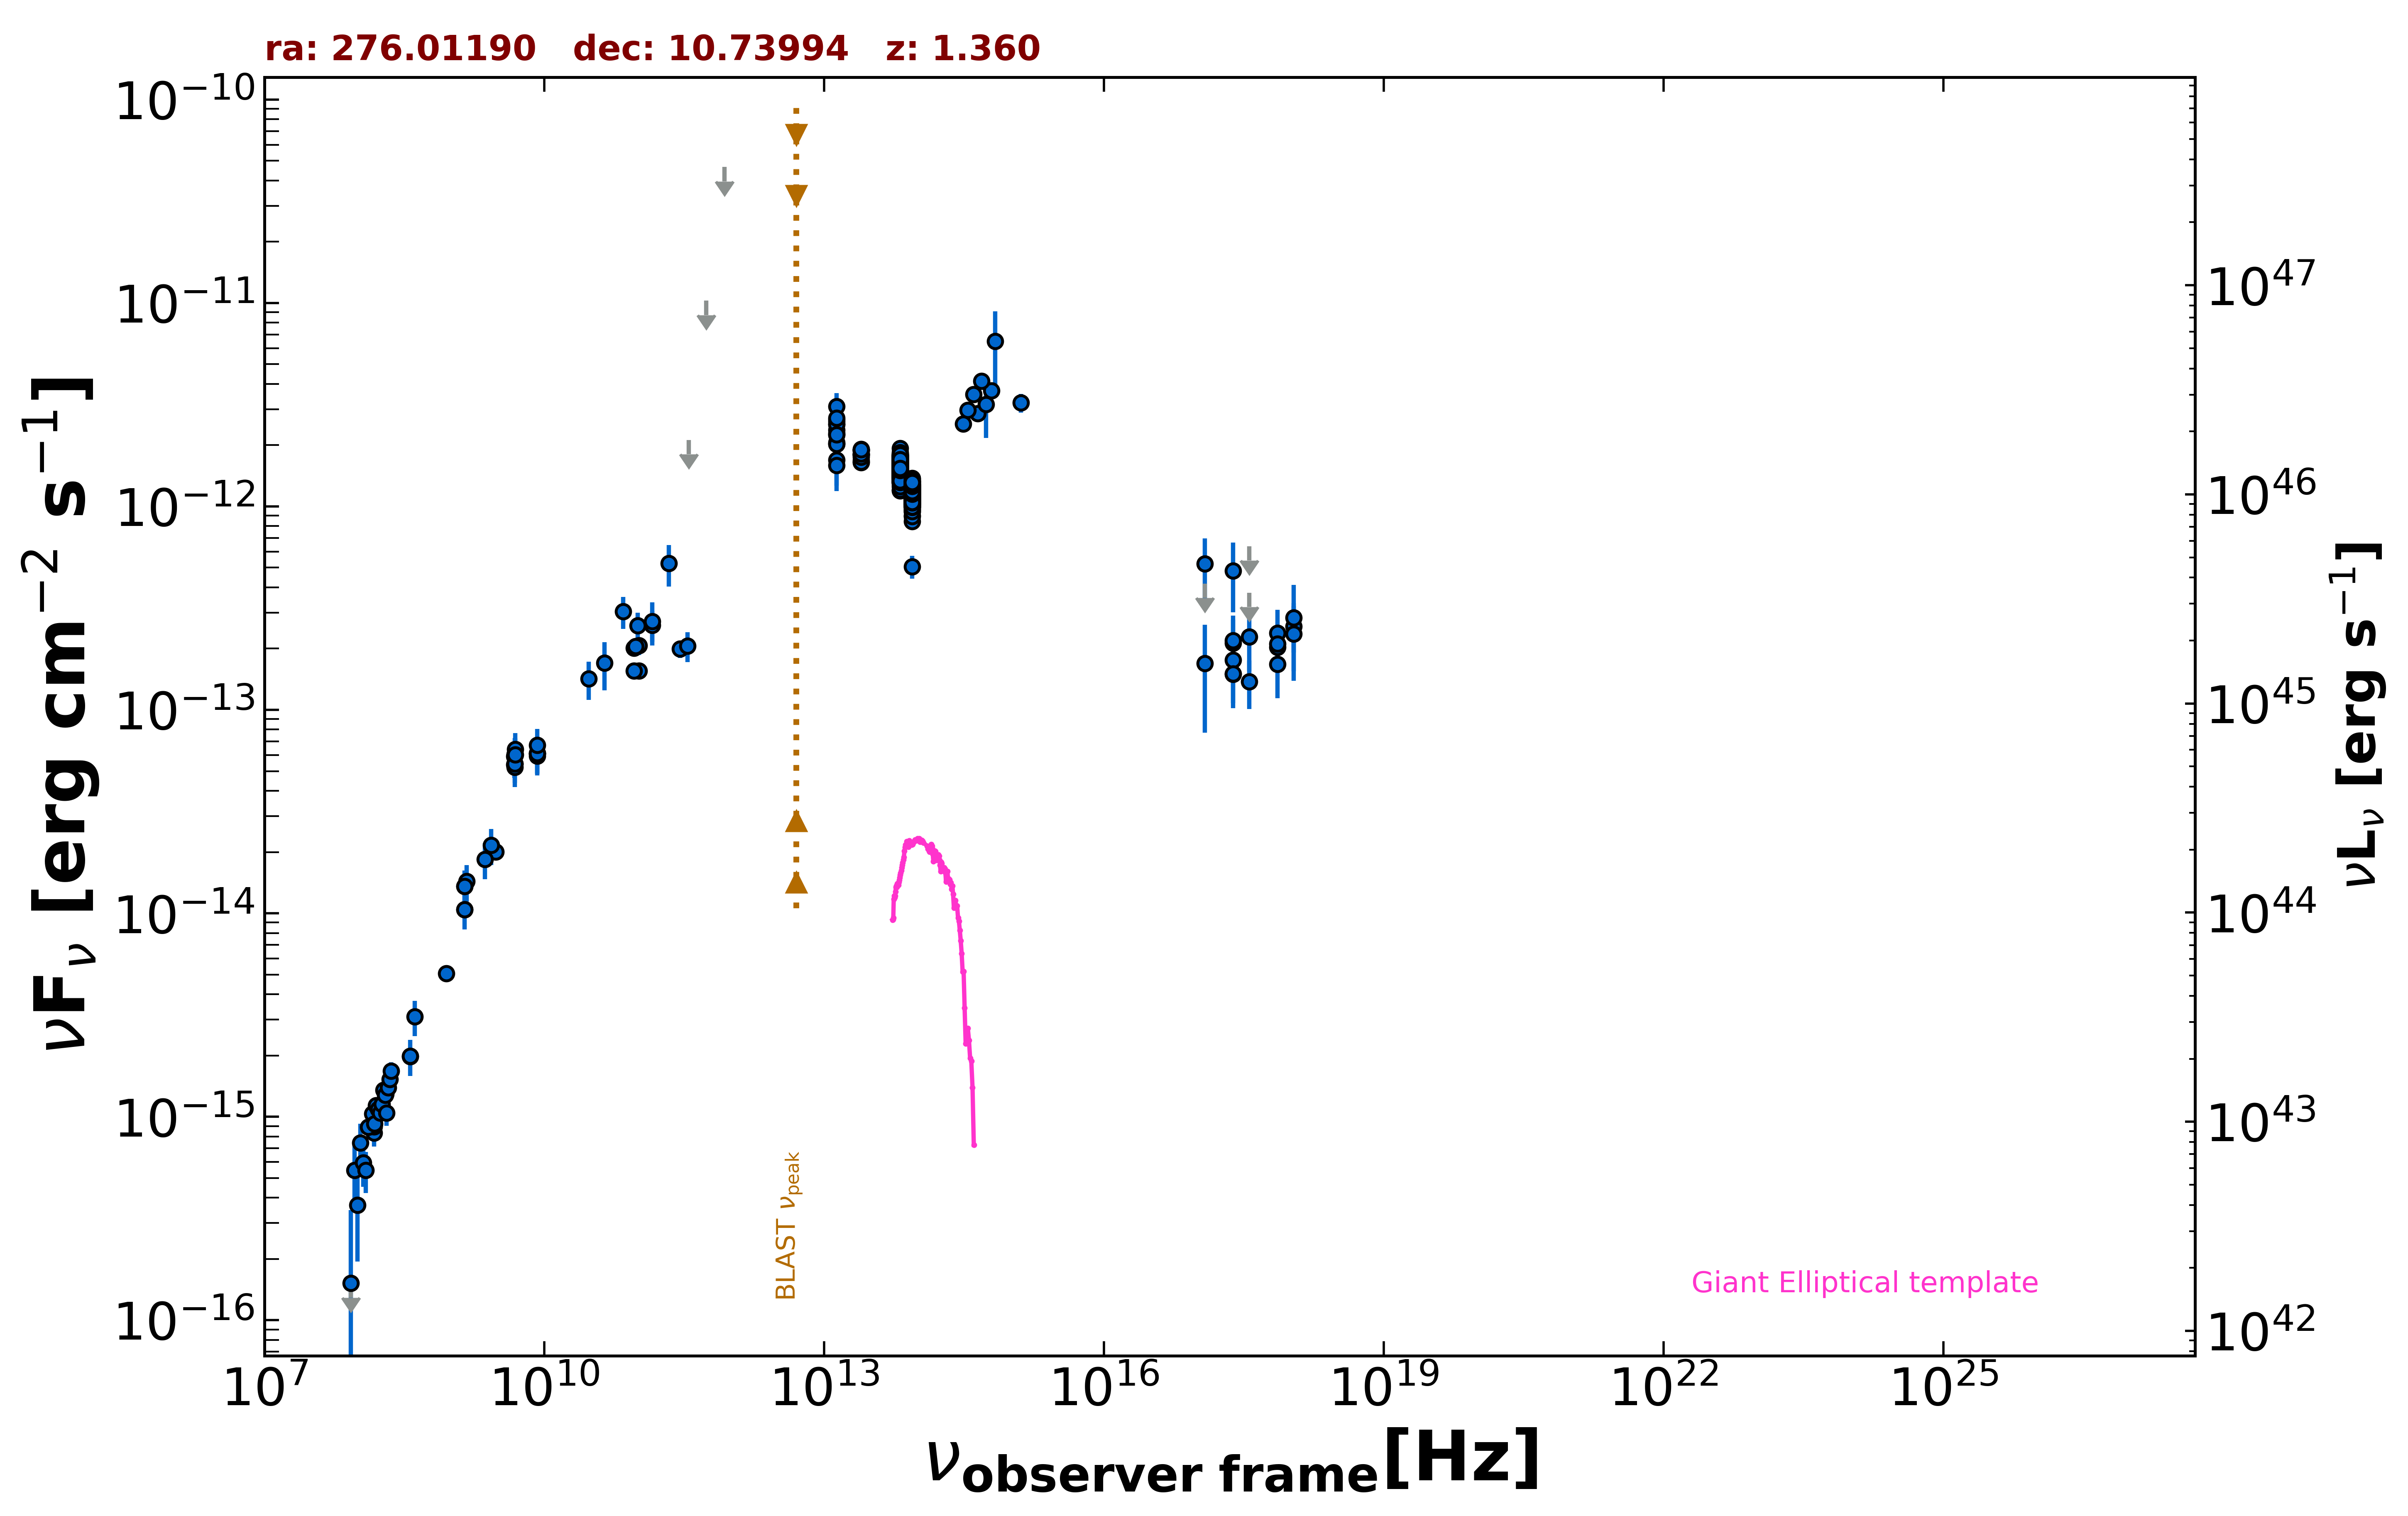

Data behind this chart, as committed beside it:
freq., flux, err_flux, MJD_start, MJD_end, flag, catalog, reference
1.400e+09, 1.356e-14, 4.050e-16, 55000, 55000, , NVSS, Condon et al. 1998  AJ  115  1693
8.870e+08, 5.069e-15, 3.590e-16, 55000, 55000, , RACS, Hale et al. 2021  PASA  38  e058
3.000e+09, 2.003e-14, 2.500e-17, 55000, 55000, , VLASSQL, Gordon et al. 2021  ApJS  255  30
2.418e+17, 4.833e-13, 1.819e-13, 55000, 55000, , RASS, Boller et al. 2016  A&A  103  1
2.418e+17, 1.497e-13, 4.190e-14, 56620, 57345, , 1OUSX, Giommi et al. in preparation
3.627e+17, 1.379e-13, 3.710e-14, 56620, 57345, , 1OUSX, Giommi et al. in preparation
7.253e+17, 2.036e-13, 3.290e-14, 56620, 57345, , 1OUSX, Giommi et al. in preparation
1.088e+18, 2.574e-13, 6.580e-14, 56620, 57345, , 1OUSX, Giommi et al. in preparation
2.418e+17, 1.760e-13, 2.825e-14, 55000, 55000, , IPC2E, Harris et al. 1990  VizieR  IX/13/2e
1.500e+08, 8.334e-16, 8.370e-17, 55000, 55000, , TGSS150, Intema et al. 2017  A&A  598  A781
8.400e+09, 6.111e-14, 0.000e+00, 55000, 55000, , CRATES, Healey et al. 2007  ApJS  171  61
4.800e+09, 5.914e-14, 5.235e-15, 55000, 55000, , GB6, Gregory et al. 1996  ApJS  103  427
4.800e+09, 5.376e-14, 7.440e-15, 55000, 55000, , GB87, Gregory et al. 1992  VizieR  VIII/14/j20…
4.850e+09, 5.437e-14, 0.000e+00, 55000, 55000, , NORTH20, White and Becker  1992  ApJS  79  331
1.400e+09, 1.043e-14, 0.000e+00, 55000, 55000, , NORTH20, White and Becker  1992  ApJS  79  331
3.650e+08, 1.982e-15, 0.000e+00, 55000, 55000, , NORTH20, White and Becker  1992  ApJS  79  331
1.035e+11, 2.070e-13, 2.070e-14, 56670, 56670, , ALMA, Bonato et al. 2019  MNRAS  485  1188
9.146e+10, 2.012e-13, 9.150e-15, 56670, 56670, , ALMA, Bonato et al. 2019  MNRAS  485  1188
2.850e+11, 1.995e-13, 1.995e-14, 57195, 57195, , ALMA, Bonato et al. 2019  MNRAS  485  1188
9.506e+10, 2.053e-13, 1.900e-14, 57195, 57195, , ALMA, Bonato et al. 2019  MNRAS  485  1188
1.035e+11, 1.552e-13, 1.035e-14, 57449, 57449, , ALMA, Bonato et al. 2019  MNRAS  485  1188
9.150e+10, 1.555e-13, 9.150e-15, 57449, 57449, , ALMA, Bonato et al. 2019  MNRAS  485  1188
3.435e+11, 2.061e-13, 3.435e-14, 57449, 57449, , ALMA, Bonato et al. 2019  MNRAS  485  1188
1.430e+11, 2.611e-13, 4.470e-14, 55000, 55000, , PCCS2143, GHz The Planck Collaboration 2018  A&A  …
3.000e+10, 1.422e-13, 3.015e-14, 55000, 55000, , PCNT, The Planck Collaboration 2018  A&A  619 …
4.400e+10, 1.699e-13, 4.490e-14, 55000, 55000, , PCNT, The Planck Collaboration 2018  A&A  619 …
7.000e+10, 3.044e-13, 5.460e-14, 55000, 55000, , PCNT, The Planck Collaboration 2018  A&A  619 …
1.000e+11, 2.591e-13, 4.155e-14, 55000, 55000, , PCNT, The Planck Collaboration 2018  A&A  619 …
1.430e+11, 2.725e-13, 6.560e-14, 55000, 55000, , PCNT, The Planck Collaboration 2018  A&A  619 …
2.170e+11, 5.256e-13, 1.210e-13, 55000, 55000, , PCNT, The Planck Collaboration 2018  A&A  619 …
3.530e+11, 2.122e-12, 0.000e+00, 55000, 55000, UL, PCNT, The Planck Collaboration 2018  A&A  619 …
5.450e+11, 1.027e-11, 0.000e+00, 55000, 55000, UL, PCNT, The Planck Collaboration 2018  A&A  619 …
8.570e+11, 4.664e-11, 0.000e+00, 55000, 55000, UL, PCNT, The Planck Collaboration 2018  A&A  619 …
8.817e+13, 1.210e-12, 3.500e-15, 55000, 55000, , UNWISE, Schlafly et al. 2019  ApJS  240  30
6.517e+13, 1.589e-12, 5.500e-15, 55000, 55000, , UNWISE, Schlafly et al. 2019  ApJS  240  30
8.817e+13, 1.270e-12, 2.900e-14, 55000, 55000, , WISE, Wright et al. 2010  AJ  140  1868
6.517e+13, 1.720e-12, 3.650e-14, 55000, 55000, , WISE, Wright et al. 2010  AJ  140  1868
2.498e+13, 1.808e-12, 5.150e-14, 55000, 55000, , WISE, Wright et al. 2010  AJ  140  1868
1.363e+13, 2.293e-12, 1.560e-13, 55000, 55000, , WISE, Wright et al. 2010  AJ  140  1868
8.817e+13, 1.084e-12, 4.200e-14, 57289, 57289, , NEOWISE, Mainzer et al. 2014  ApJ  792  30
6.517e+13, 1.416e-12, 6.400e-14, 57289, 57289, , NEOWISE, Mainzer et al. 2014  ApJ  792  30
8.817e+13, 1.164e-12, 3.900e-14, 57289, 57289, , NEOWISE, Mainzer et al. 2014  ApJ  792  30
6.517e+13, 1.496e-12, 5.750e-14, 57289, 57289, , NEOWISE, Mainzer et al. 2014  ApJ  792  30
8.817e+13, 1.161e-12, 4.400e-14, 57286, 57286, , NEOWISE, Mainzer et al. 2014  ApJ  792  30
6.517e+13, 1.617e-12, 5.950e-14, 57286, 57286, , NEOWISE, Mainzer et al. 2014  ApJ  792  30
8.817e+13, 1.182e-12, 4.050e-14, 57287, 57287, , NEOWISE, Mainzer et al. 2014  ApJ  792  30
6.517e+13, 1.537e-12, 5.500e-14, 57287, 57287, , NEOWISE, Mainzer et al. 2014  ApJ  792  30
8.817e+13, 1.113e-12, 4.000e-14, 57288, 57288, , NEOWISE, Mainzer et al. 2014  ApJ  792  30
6.517e+13, 1.595e-12, 6.050e-14, 57288, 57288, , NEOWISE, Mainzer et al. 2014  ApJ  792  30
8.817e+13, 9.640e-13, 4.100e-14, 57289, 57289, , NEOWISE, Mainzer et al. 2014  ApJ  792  30
6.517e+13, 1.313e-12, 5.800e-14, 57289, 57289, , NEOWISE, Mainzer et al. 2014  ApJ  792  30
8.817e+13, 1.182e-12, 4.550e-14, 57286, 57286, , NEOWISE, Mainzer et al. 2014  ApJ  792  30
6.517e+13, 1.502e-12, 6.100e-14, 57286, 57286, , NEOWISE, Mainzer et al. 2014  ApJ  792  30
8.817e+13, 1.174e-12, 4.550e-14, 57289, 57289, , NEOWISE, Mainzer et al. 2014  ApJ  792  30
6.517e+13, 1.928e-12, 7.450e-14, 57289, 57289, , NEOWISE, Mainzer et al. 2014  ApJ  792  30
8.817e+13, 9.810e-13, 3.815e-14, 57289, 57289, , NEOWISE, Mainzer et al. 2014  ApJ  792  30
6.517e+13, 1.413e-12, 5.850e-14, 57289, 57289, , NEOWISE, Mainzer et al. 2014  ApJ  792  30
8.817e+13, 8.450e-13, 4.670e-14, 57288, 57288, , NEOWISE, Mainzer et al. 2014  ApJ  792  30
6.517e+13, 1.194e-12, 6.400e-14, 57288, 57288, , NEOWISE, Mainzer et al. 2014  ApJ  792  30
8.817e+13, 1.257e-12, 4.050e-14, 57289, 57289, , NEOWISE, Mainzer et al. 2014  ApJ  792  30
... 705 more rows
